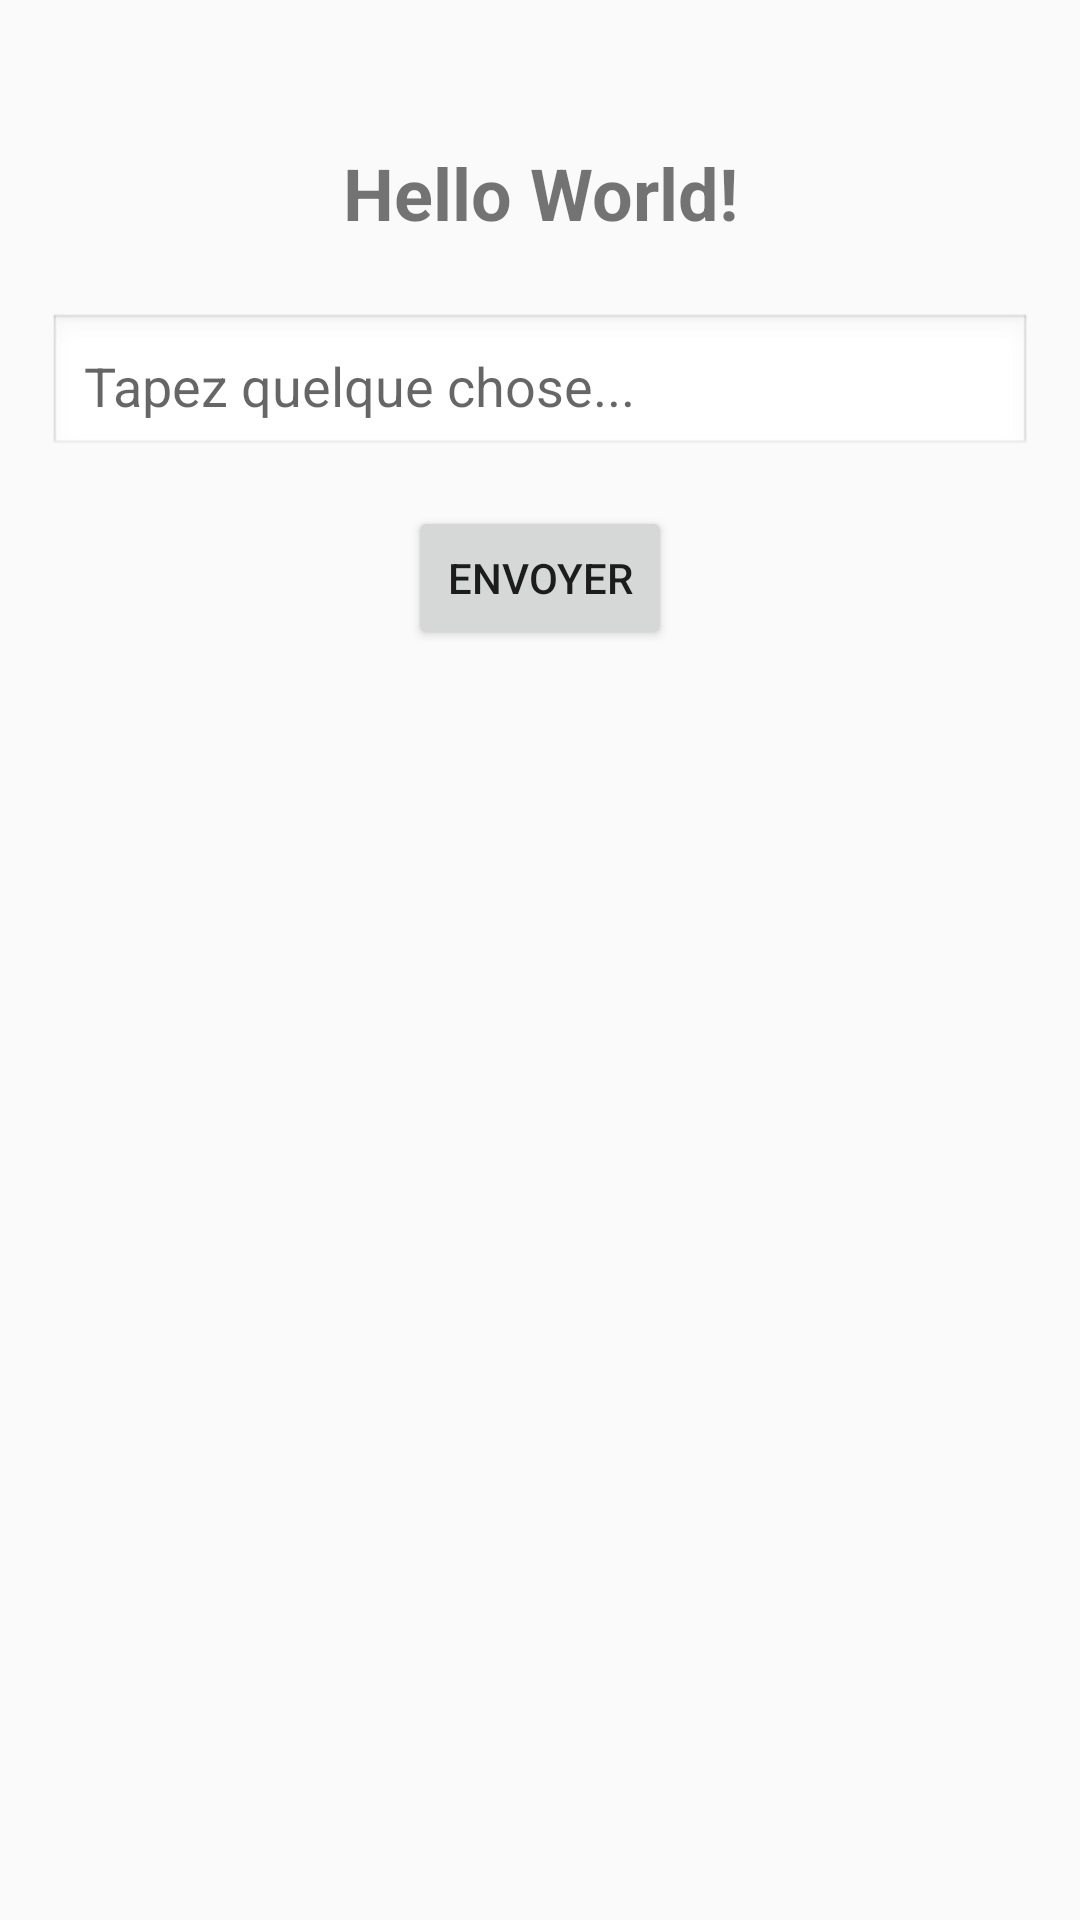

This screen was rendered from an Android layout file. Write that file and the resources it references.
<!-- AndroidManifest.xml: application theme Theme.EmsiSmartPresence -->
<!-- res/layout/activity_main.xml -->
<?xml version="1.0" encoding="utf-8"?>
<androidx.constraintlayout.widget.ConstraintLayout
    xmlns:android="http://schemas.android.com/apk/res/android"
    xmlns:app="http://schemas.android.com/apk/res-auto"
    xmlns:tools="http://schemas.android.com/tools"
    android:id="@+id/main"
    android:layout_width="match_parent"
    android:layout_height="match_parent"
    tools:context=".MainActivity"
    android:padding="16dp">

    
    <TextView
        android:id="@+id/tv_hello"
        android:layout_width="wrap_content"
        android:layout_height="wrap_content"
        android:text="Hello World!"
        android:textSize="24sp"
        android:textStyle="bold"
        app:layout_constraintTop_toTopOf="parent"
        app:layout_constraintStart_toStartOf="parent"
        app:layout_constraintEnd_toEndOf="parent"
        android:layout_marginTop="32dp" />

    
    <EditText
        android:id="@+id/et_input"
        android:layout_width="0dp"
        android:layout_height="wrap_content"
        android:hint="Tapez quelque chose..."
        android:inputType="text"
        android:padding="12dp"
        android:background="@android:drawable/edit_text"
        app:layout_constraintTop_toBottomOf="@id/tv_hello"
        app:layout_constraintStart_toStartOf="parent"
        app:layout_constraintEnd_toEndOf="parent"
        android:layout_marginTop="24dp" />

    
    <Button
        android:id="@+id/btn_send"
        android:layout_width="wrap_content"
        android:layout_height="wrap_content"
        android:text="Envoyer"
        app:layout_constraintTop_toBottomOf="@id/et_input"
        app:layout_constraintStart_toStartOf="parent"
        app:layout_constraintEnd_toEndOf="parent"
        android:layout_marginTop="16dp" />

</androidx.constraintlayout.widget.ConstraintLayout>
<!-- resources referenced by this layout -->
<resources>
  <style name="Theme.EmsiSmartPresence" parent="Theme.AppCompat.Light.NoActionBar">
          
          
          
          
          
          
      </style>
</resources>
